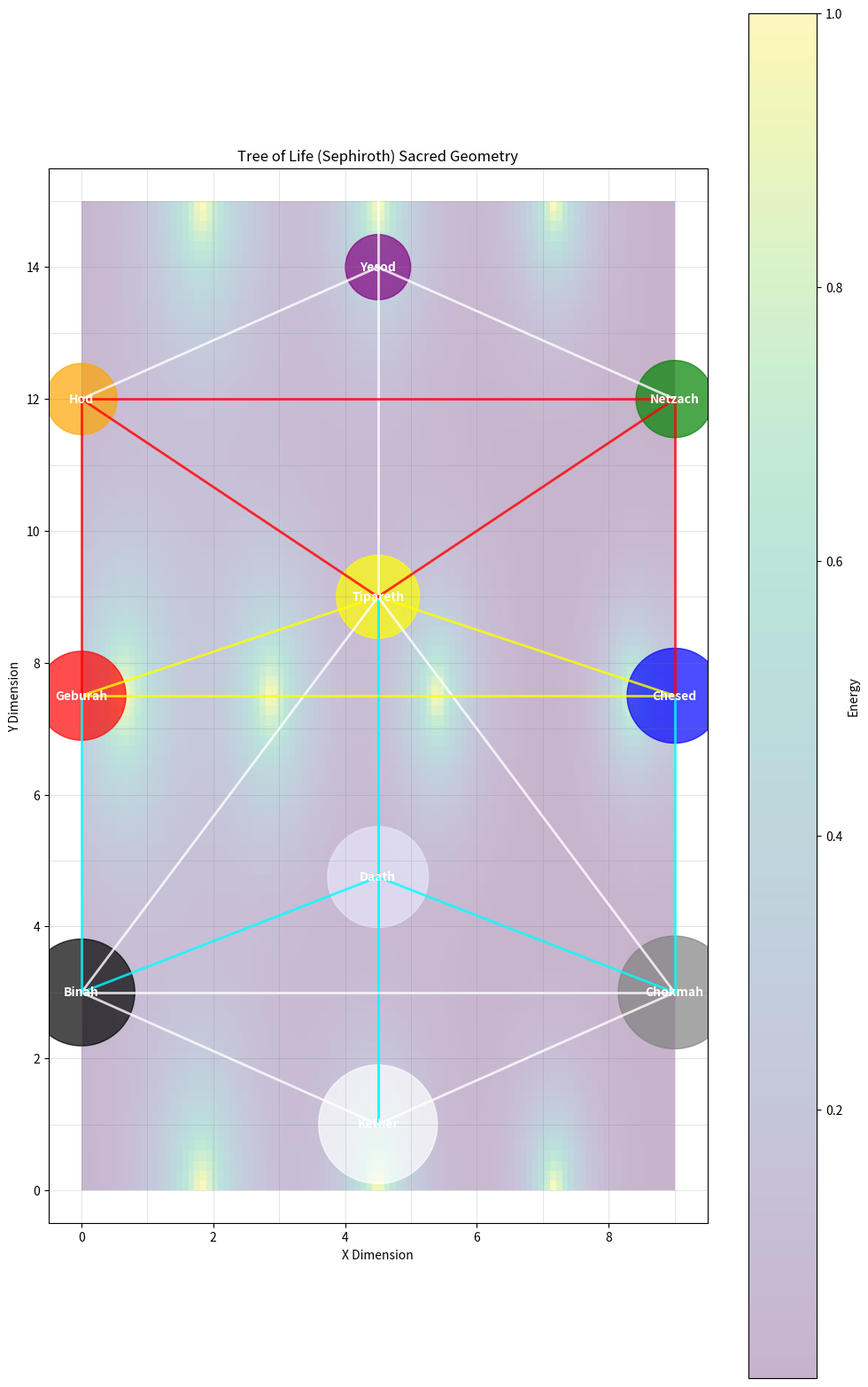
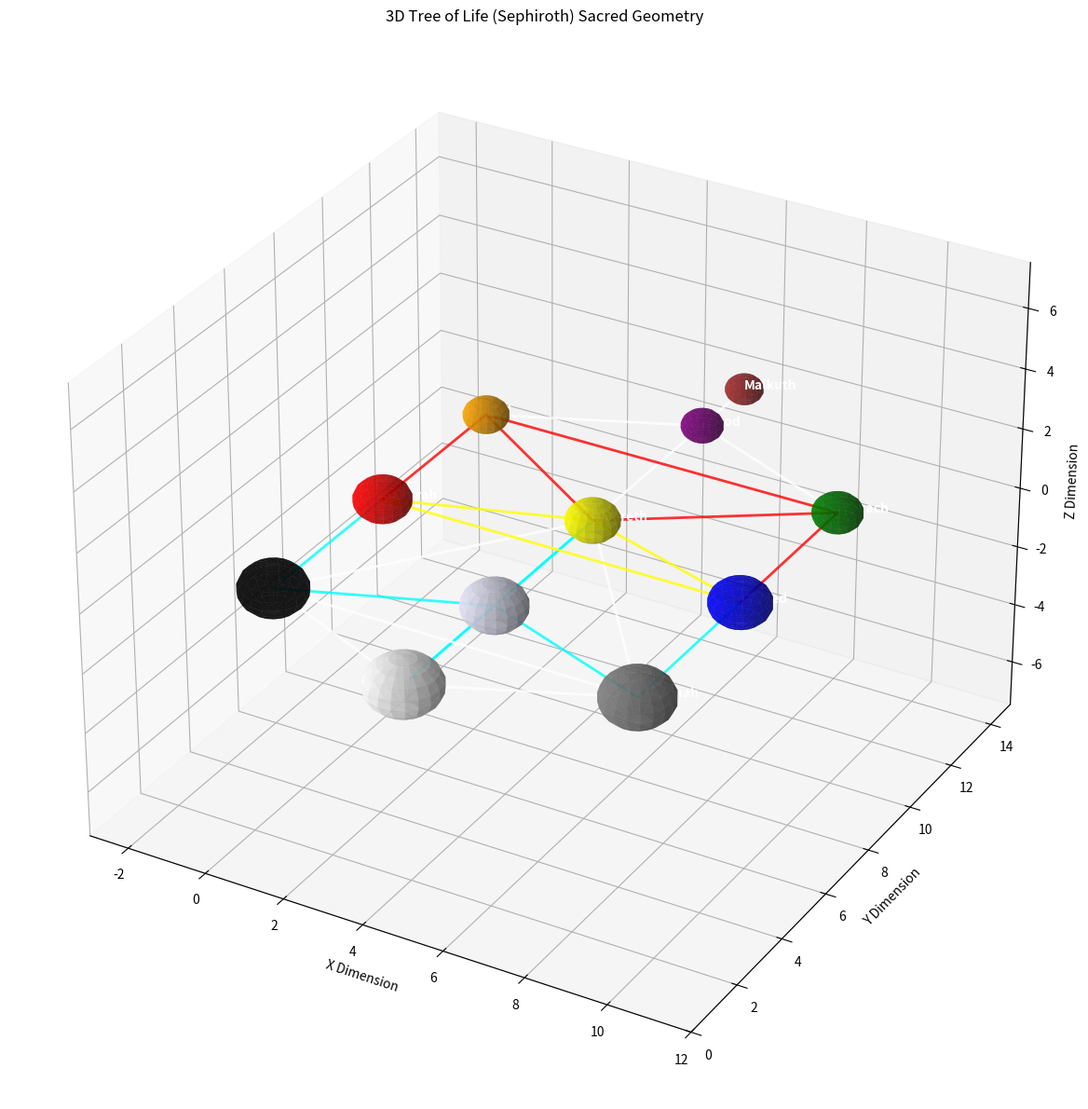

Generate these figures, in order, with matplotlib:
"""
Tree of Life (Sephiroth) Module

This module implements the sacred geometry pattern of the Tree of Life (Sephiroth)
with precise geometric proportions based on a 9×15 grid.

Key functions:
- Generate precise Tree of Life geometry with correct proportions
- Calculate energy distribution and flow along paths
- Establish relationships between Sephiroth nodes
- Create visualization with proper symmetry and dimensions
"""

import numpy as np
import matplotlib.pyplot as plt
from typing import Dict, List, Tuple, Any, Optional
import matplotlib.patches as patches

# Constants for the Tree of Life grid
GRID_WIDTH = 9  # 9 cm horizontal
GRID_HEIGHT = 15  # 15 cm vertical
CENTER_X = 4.5  # Center line at 4.5 cm

# Define Sephiroth positions based on the provided measurements
SEPHIROTH_POSITIONS = {
    # Center column
    'Kether': (CENTER_X, 1),
    'Daath': (CENTER_X, 4.75),  # 3.75 down from Kether
    'Tipareth': (CENTER_X, 9),  # 4.25 down from Daath
    'Yesod': (CENTER_X, 14),  # 5 down from Tipareth
    'Malkuth': (CENTER_X, 16),  # 2 down from Yesod (outside the main grid)
    
    # Left column (4.5 from center)
    'Binah': (0, 3),  # 2 down from Kether
    'Geburah': (0, 7.5),  # 4.5 down from Binah
    'Hod': (0, 12),  # 4.5 down from Geburah
    
    # Right column (4.5 from center)
    'Chokmah': (9, 3),  # 2 down from Kether
    'Chesed': (9, 7.5),  # 4.5 down from Chokmah
    'Netzach': (9, 12),  # 4.5 down from Chesed
}

# Define the paths between Sephiroth
PATHS = [
    # Pillar paths
    ('Kether', 'Tipareth'),
    ('Tipareth', 'Yesod'),
    ('Yesod', 'Malkuth'),
    ('Kether', 'Daath'),
    ('Daath', 'Tipareth'),
    
    # Top triangle
    ('Kether', 'Binah'),
    ('Kether', 'Chokmah'),
    ('Binah', 'Chokmah'),
    
    # Middle paths
    ('Binah', 'Daath'),
    ('Chokmah', 'Daath'),
    ('Binah', 'Tipareth'),
    ('Chokmah', 'Tipareth'),
    
    # Second triangle
    ('Binah', 'Geburah'),
    ('Chokmah', 'Chesed'),
    ('Geburah', 'Chesed'),
    
    # Path from Geburah and Chesed to Tipareth
    ('Geburah', 'Tipareth'),
    ('Chesed', 'Tipareth'),
    
    # Lower triangle
    ('Geburah', 'Hod'),
    ('Chesed', 'Netzach'),
    ('Hod', 'Netzach'),
    
    # Paths to Yesod
    ('Hod', 'Yesod'),
    ('Netzach', 'Yesod'),
    
    # Additional paths
    ('Tipareth', 'Hod'),
    ('Tipareth', 'Netzach')
]

# Sephiroth traditional colors and attributes
SEPHIROTH_ATTRIBUTES = {
    'Kether': {
        'color': 'white',
        'title': 'Crown',
        'element': None,
        'planet': None,
        'energy_level': 1.0
    },
    'Chokmah': {
        'color': 'grey',
        'title': 'Wisdom',
        'element': None,
        'planet': 'Uranus',
        'energy_level': 0.95
    },
    'Binah': {
        'color': 'black',
        'title': 'Understanding',
        'element': None,
        'planet': 'Saturn',
        'energy_level': 0.9
    },
    'Daath': {
        'color': 'lavender',
        'title': 'Knowledge',
        'element': None,
        'planet': None,
        'energy_level': 0.85
    },
    'Chesed': {
        'color': 'blue',
        'title': 'Mercy',
        'element': None,
        'planet': 'Jupiter',
        'energy_level': 0.8
    },
    'Geburah': {
        'color': 'red',
        'title': 'Severity',
        'element': None,
        'planet': 'Mars',
        'energy_level': 0.75
    },
    'Tipareth': {
        'color': 'yellow',
        'title': 'Beauty',
        'element': None,
        'planet': 'Sun',
        'energy_level': 0.7
    },
    'Netzach': {
        'color': 'green',
        'title': 'Victory',
        'element': None,
        'planet': 'Venus',
        'energy_level': 0.65
    },
    'Hod': {
        'color': 'orange',
        'title': 'Glory',
        'element': None,
        'planet': 'Mercury',
        'energy_level': 0.6
    },
    'Yesod': {
        'color': 'purple',
        'title': 'Foundation',
        'element': None,
        'planet': 'Moon',
        'energy_level': 0.55
    },
    'Malkuth': {
        'color': 'brown',
        'title': 'Kingdom',
        'element': 'Earth',
        'planet': 'Earth',
        'energy_level': 0.5
    }
}

# Path colors based on the diagram
PATH_COLORS = {
    # Default for most paths
    'default': 'white',
    
    # Special path colors from the diagram
    ('Kether', 'Chokmah'): 'white',
    ('Kether', 'Binah'): 'white',
    ('Binah', 'Chokmah'): 'white',
    
    ('Kether', 'Tipareth'): 'cyan',
    ('Kether', 'Daath'): 'cyan',
    ('Daath', 'Tipareth'): 'cyan',
    ('Binah', 'Daath'): 'cyan',
    ('Chokmah', 'Daath'): 'cyan',
    
    ('Binah', 'Geburah'): 'cyan',
    ('Geburah', 'Chesed'): 'yellow',
    ('Chokmah', 'Chesed'): 'cyan',
    
    ('Geburah', 'Tipareth'): 'yellow',
    ('Chesed', 'Tipareth'): 'yellow',
    
    ('Geburah', 'Hod'): 'red',
    ('Tipareth', 'Hod'): 'red',
    ('Tipareth', 'Netzach'): 'red',
    ('Chesed', 'Netzach'): 'red',
    ('Hod', 'Netzach'): 'red',
    
    ('Hod', 'Yesod'): 'white',
    ('Netzach', 'Yesod'): 'white',
    ('Tipareth', 'Yesod'): 'white',
    ('Yesod', 'Malkuth'): 'white'
}

def generate_tree_of_life(resolution: int = 100) -> Dict[str, Any]:
    """
    Generate a Tree of Life (Sephiroth) structure with precise geometric proportions.
    
    Args:
        resolution: The resolution of the generated grid
        
    Returns:
        Dictionary containing the tree geometry and calculated properties
    """
    # Create a grid with the specified dimensions
    x = np.linspace(0, GRID_WIDTH, resolution)
    y = np.linspace(0, GRID_HEIGHT, resolution)
    X, Y = np.meshgrid(x, y)
    
    # Initialize the energy field
    energy_field = np.zeros((resolution, resolution))
    
    # Create a dictionary to store Sephiroth nodes and properties
    sephiroth = {}
    
    # Generate each Sephirah node with its properties
    for name, pos in SEPHIROTH_POSITIONS.items():
        # Scale grid positions to the resolution
        grid_x = int(pos[0] / GRID_WIDTH * (resolution - 1))
        grid_y = int(pos[1] / GRID_HEIGHT * (resolution - 1))
        
        # Create a radial energy field around this Sephirah
        # Radius is proportional to the energy level of the Sephirah
        radius = SEPHIROTH_ATTRIBUTES[name]['energy_level'] * min(GRID_WIDTH, GRID_HEIGHT) / 10
        
        # Calculate distance from this Sephirah to all points in the grid
        distances = np.sqrt((X - pos[0])**2 + (Y - pos[1])**2)
        
        # Create an energy field based on the distance (exponential decay)
        sephirah_energy = np.exp(-distances / radius)
        
        # Add this Sephirah's energy to the overall field
        energy_field += sephirah_energy
        
        # Store Sephirah properties
        sephiroth[name] = {
            'position': pos,
            'grid_position': (grid_x, grid_y),
            'radius': radius,
            'energy': SEPHIROTH_ATTRIBUTES[name]['energy_level'],
            'color': SEPHIROTH_ATTRIBUTES[name]['color'],
            'title': SEPHIROTH_ATTRIBUTES[name]['title']
        }
    
    # Normalize energy field
    if np.max(energy_field) > 0:
        energy_field = energy_field / np.max(energy_field)
    
    # Calculate paths and their properties
    path_data = []
    
    for start, end in PATHS:
        start_pos = SEPHIROTH_POSITIONS[start]
        end_pos = SEPHIROTH_POSITIONS[end]
        
        # Get the path color
        if (start, end) in PATH_COLORS:
            color = PATH_COLORS[(start, end)]
        elif (end, start) in PATH_COLORS:
            color = PATH_COLORS[(end, start)]
        else:
            color = PATH_COLORS['default']
        
        # Calculate path properties
        path_length = np.sqrt((end_pos[0] - start_pos[0])**2 + (end_pos[1] - start_pos[1])**2)
        
        # Calculate energy flow along this path
        start_energy = SEPHIROTH_ATTRIBUTES[start]['energy_level']
        end_energy = SEPHIROTH_ATTRIBUTES[end]['energy_level']
        energy_flow = start_energy - end_energy
        
        path_data.append({
            'start': start,
            'end': end,
            'start_pos': start_pos,
            'end_pos': end_pos,
            'length': path_length,
            'energy_flow': energy_flow,
            'color': color
        })
    
    return {
        'sephiroth': sephiroth,
        'paths': path_data,
        'energy_field': energy_field,
        'grid_x': X,
        'grid_y': Y
    }

def calculate_sephiroth_relationships(tree_data: Dict[str, Any]) -> Dict[str, Any]:
    """
    Calculate relationships and energy flows between Sephiroth.
    
    Args:
        tree_data: Tree of Life data from generate_tree_of_life()
        
    Returns:
        Dictionary with relationship data
    """
    sephiroth = tree_data['sephiroth']
    paths = tree_data['paths']
    
    # Calculate direct connections for each Sephirah
    connections = {name: [] for name in sephiroth.keys()}
    for path in paths:
        connections[path['start']].append(path['end'])
        connections[path['end']].append(path['start'])
    
    # Calculate resonance between pairs of Sephiroth
    resonance = {}
    for name1 in sephiroth.keys():
        for name2 in sephiroth.keys():
            if name1 != name2:
                # Positions
                pos1 = SEPHIROTH_POSITIONS[name1]
                pos2 = SEPHIROTH_POSITIONS[name2]
                
                # Calculate distance
                distance = np.sqrt((pos2[0] - pos1[0])**2 + (pos2[1] - pos1[1])**2)
                
                # Calculate resonance based on distance and energy levels
                energy1 = SEPHIROTH_ATTRIBUTES[name1]['energy_level']
                energy2 = SEPHIROTH_ATTRIBUTES[name2]['energy_level']
                
                # Direct connections have stronger resonance
                connection_factor = 2.0 if name2 in connections[name1] else 1.0
                
                # Resonance formula: product of energies / distance, enhanced by direct connection
                res = (energy1 * energy2 / distance) * connection_factor
                
                resonance[(name1, name2)] = res
    
    # Calculate energy flow patterns
    pillar_flows = {
        'left': calculate_pillar_flow(['Binah', 'Geburah', 'Hod']),
        'middle': calculate_pillar_flow(['Kether', 'Daath', 'Tipareth', 'Yesod', 'Malkuth']),
        'right': calculate_pillar_flow(['Chokmah', 'Chesed', 'Netzach'])
    }
    
    # Calculate horizontal flow patterns
    horizontal_flows = {
        'top': calculate_horizontal_flow(['Binah', 'Kether', 'Chokmah']),
        'daath': calculate_horizontal_flow(['Binah', 'Daath', 'Chokmah']),
        'middle': calculate_horizontal_flow(['Geburah', 'Tipareth', 'Chesed']),
        'bottom': calculate_horizontal_flow(['Hod', 'Yesod', 'Netzach'])
    }
    
    # Calculate triangle resonances
    triangles = {
        'top': calculate_triangle_resonance(['Kether', 'Binah', 'Chokmah']),
        'second': calculate_triangle_resonance(['Binah', 'Geburah', 'Chesed', 'Chokmah']),
        'third': calculate_triangle_resonance(['Geburah', 'Hod', 'Netzach', 'Chesed']),
        'bottom': calculate_triangle_resonance(['Hod', 'Yesod', 'Netzach'])
    }
    
    return {
        'connections': connections,
        'resonance': resonance,
        'pillar_flows': pillar_flows,
        'horizontal_flows': horizontal_flows,
        'triangles': triangles
    }

def calculate_pillar_flow(sephiroth_list: List[str]) -> float:
    """
    Calculate the energy flow along a pillar.
    
    Args:
        sephiroth_list: List of Sephiroth along the pillar (from top to bottom)
        
    Returns:
        Flow strength value
    """
    if not sephiroth_list:
        return 0.0
    
    # Calculate energy gradient along the pillar
    energy_levels = [SEPHIROTH_ATTRIBUTES[s]['energy_level'] for s in sephiroth_list]
    gradient = sum([energy_levels[i] - energy_levels[i+1] for i in range(len(energy_levels)-1)])
    
    # Average energy level
    avg_energy = sum(energy_levels) / len(energy_levels)
    
    # Flow strength is proportional to gradient and average energy
    return gradient * avg_energy

def calculate_horizontal_flow(sephiroth_list: List[str]) -> float:
    """
    Calculate the energy flow along a horizontal line.
    
    Args:
        sephiroth_list: List of Sephiroth along the horizontal (from left to right)
        
    Returns:
        Flow balance value
    """
    if len(sephiroth_list) < 2:
        return 0.0
    
    # Calculate energy balance
    energy_levels = [SEPHIROTH_ATTRIBUTES[s]['energy_level'] for s in sephiroth_list]
    
    # For horizontal flows, we're more interested in balance than gradient
    if len(energy_levels) == 3:  # If there's a center point
        # Calculate how balanced the left and right sides are
        left_right_diff = abs(energy_levels[0] - energy_levels[2])
        center_avg_diff = abs(energy_levels[1] - (energy_levels[0] + energy_levels[2])/2)
        
        # Lower difference means better balance
        balance = 1.0 - (left_right_diff + center_avg_diff) / 2
    else:
        # Calculate average deviation from mean
        mean = sum(energy_levels) / len(energy_levels)
        deviation = sum([abs(e - mean) for e in energy_levels]) / len(energy_levels)
        
        # Lower deviation means better balance
        balance = 1.0 - deviation
    
    return balance

def calculate_triangle_resonance(sephiroth_list: List[str]) -> float:
    """
    Calculate the resonance within a triangle of Sephiroth.
    
    Args:
        sephiroth_list: List of Sephiroth forming the triangle
        
    Returns:
        Resonance value
    """
    if len(sephiroth_list) < 3:
        return 0.0
    
    # Calculate pairwise resonances
    total_resonance = 0.0
    pairs = 0
    
    for i in range(len(sephiroth_list)):
        for j in range(i+1, len(sephiroth_list)):
            s1 = sephiroth_list[i]
            s2 = sephiroth_list[j]
            
            # Positions
            pos1 = SEPHIROTH_POSITIONS[s1]
            pos2 = SEPHIROTH_POSITIONS[s2]
            
            # Distance
            distance = np.sqrt((pos2[0] - pos1[0])**2 + (pos2[1] - pos1[1])**2)
            
            # Energy levels
            energy1 = SEPHIROTH_ATTRIBUTES[s1]['energy_level']
            energy2 = SEPHIROTH_ATTRIBUTES[s2]['energy_level']
            
            # Resonance formula: product of energies / distance
            resonance = energy1 * energy2 / distance
            total_resonance += resonance
            pairs += 1
    
    # Average resonance across all pairs
    if pairs > 0:
        avg_resonance = total_resonance / pairs
    else:
        avg_resonance = 0.0
    
    return avg_resonance

def visualize_tree_of_life(tree_data: Dict[str, Any], 
                         show_energy: bool = False,
                         show_grid: bool = True,
                         show_labels: bool = True) -> plt.Figure:
    """
    Create a visualization of the Tree of Life pattern.
    
    Args:
        tree_data: Tree of Life data from generate_tree_of_life()
        show_energy: Whether to show energy field
        show_grid: Whether to show the grid
        show_labels: Whether to show Sephiroth labels
        
    Returns:
        matplotlib Figure object
    """
    fig, ax = plt.subplots(figsize=(12, 20))
    
    # Extract data
    sephiroth = tree_data['sephiroth']
    paths = tree_data['paths']
    
    # Show energy field if requested
    if show_energy and 'energy_field' in tree_data:
        X = tree_data['grid_x']
        Y = tree_data['grid_y']
        energy = tree_data['energy_field']
        
        im = ax.imshow(energy.T, origin='lower', extent=[0, GRID_WIDTH, 0, GRID_HEIGHT],
                      cmap='viridis', alpha=0.3, aspect='auto')
        fig.colorbar(im, ax=ax, label='Energy')
    
    # Show grid if requested
    if show_grid:
        # Add grid lines
        for i in range(GRID_WIDTH + 1):
            ax.axvline(x=i, color='gray', linestyle='-', linewidth=0.5, alpha=0.3)
        for i in range(GRID_HEIGHT + 1):
            ax.axhline(y=i, color='gray', linestyle='-', linewidth=0.5, alpha=0.3)
    
    # Draw paths
    for path in paths:
        start_pos = path['start_pos']
        end_pos = path['end_pos']
        
        ax.plot([start_pos[0], end_pos[0]], [start_pos[1], end_pos[1]], 
               color=path['color'], linewidth=2, alpha=0.8)
    
    # Draw Sephiroth nodes
    for name, data in sephiroth.items():
        pos = data['position']
        color = data['color']
        
        # Create circle
        circle = plt.Circle(pos, data['radius'], color=color, alpha=0.7)
        ax.add_patch(circle)
        
        # Add label if requested
        if show_labels:
            ax.text(pos[0], pos[1], name, ha='center', va='center', 
                   color='white', fontweight='bold', fontsize=10)
    
    # Set axis limits with a bit of padding
    ax.set_xlim(-0.5, GRID_WIDTH + 0.5)
    ax.set_ylim(-0.5, GRID_HEIGHT + 0.5)
    
    # Add title and labels
    ax.set_title('Tree of Life (Sephiroth) Sacred Geometry')
    ax.set_xlabel('X Dimension')
    ax.set_ylabel('Y Dimension')
    
    # Ensure equal aspect ratio
    ax.set_aspect('equal')
    
    return fig

def embed_tree_of_life_in_field(field_array: np.ndarray, 
                              center: Tuple[float, float, float],
                              size: float,
                              strength: float = 1.0) -> np.ndarray:
    """
    Embed the Tree of Life pattern into a 3D field array.
    
    Args:
        field_array: 3D numpy array representing the field
        center: Center coordinates of the tree (x, y, z)
        size: Scale factor for the tree
        strength: Strength of the pattern (0.0 to 1.0)
        
    Returns:
        Modified field array with embedded pattern
    """
    field_shape = field_array.shape
    
    # Create a 2D version of the tree
    tree_data = generate_tree_of_life()
    
    # Extract grid positions for easier indexing
    tree_grid_x = np.linspace(0, GRID_WIDTH, field_shape[0])
    tree_grid_y = np.linspace(0, GRID_HEIGHT, field_shape[1])
    
    # Create coordinate grids for the 3D field
    x, y, z = np.meshgrid(
        np.arange(field_shape[0]),
        np.arange(field_shape[1]),
        np.arange(field_shape[2]),
        indexing='ij'
    )
    
    # Transform grid coordinates to be centered and scaled
    cx, cy, cz = center
    tx = (x - cx) / size + GRID_WIDTH / 2
    ty = (y - cy) / size + GRID_HEIGHT / 2
    
    # Get z-plane at center for 2D embedding
    z_center = int(cz)
    if z_center < 0 or z_center >= field_shape[2]:
        z_center = field_shape[2] // 2
    
    # Create an empty pattern array
    pattern = np.zeros_like(field_array, dtype=float)
    
    # Embed Sephiroth nodes
    for name, data in tree_data['sephiroth'].items():
        pos = data['position']
        radius = data['radius'] * size
        energy = data['energy']
        
        # Calculate distance from each point to this Sephirah
        # We're creating a spherical influence around each Sephirah node
        dist = np.sqrt((tx - pos[0])**2 + (ty - pos[1])**2 + ((z - cz) / size)**2)
        
        # Create a smooth field around the Sephirah with exponential decay
        sephirah_field = energy * np.exp(-dist / (radius * 0.5))
        
        # Add to the pattern
        pattern += sephirah_field
    
    # Embed paths
    for path in tree_data['paths']:
        start_pos = path['start_pos']
        end_pos = path['end_pos']
        
        # Create a vector from start to end
        dx = end_pos[0] - start_pos[0]
        dy = end_pos[1] - start_pos[1]
        length = np.sqrt(dx**2 + dy**2)
        
        if length > 0:
            # Normalize direction
            dx /= length
            dy /= length
            
            # Calculate distance from each point to the line segment
            # Project the vector from start_pos to each point onto the path vector
            vx = tx - start_pos[0]
            vy = ty - start_pos[1]
            
            # Projection length
            proj = (vx * dx + vy * dy)
            
            # Clamp to line segment
            proj = np.clip(proj, 0, length)
            
            # Closest point on the line
            closest_x = start_pos[0] + proj * dx
            closest_y = start_pos[1] + proj * dy
            
            # Distance to the closest point
            dist_to_path = np.sqrt((tx - closest_x)**2 + (ty - closest_y)**2 + ((z - cz) / size)**2)
            
            # Create a tubular field around the path
            path_width = size * 0.1
            path_field = np.exp(-dist_to_path / path_width)
            
            # Add to the pattern with lower intensity than Sephiroth
            pattern += path_field * 0.5
    
    # Normalize pattern to [0, 1] range
    if np.max(pattern) > 0:
        pattern = pattern / np.max(pattern)
    
    # Apply pattern to field with given strength
    modified_field = field_array * (1.0 + pattern * strength)
    
    # Normalize field
    if np.max(np.abs(modified_field)) > 0:
        modified_field = modified_field / np.max(np.abs(modified_field))
    
    return modified_field

def calculate_entropy(array: np.ndarray) -> float:
    """
    Calculate the entropy of a distribution.
    
    Args:
        array: Numpy array of values
        
    Returns:
        Entropy value
    """
    # Flatten and normalize
    flat = array.flatten()
    if np.sum(flat) > 0:
        flat = flat / np.sum(flat)
    
    # Calculate entropy
    entropy = 0
    for p in flat:
        if p > 0:
            entropy -= p * np.log2(p)
    
    return entropy

def calculate_tree_of_life_metrics(tree_data: Dict[str, Any]) -> Dict[str, Any]:
    """
    Calculate various metrics and properties of the Tree of Life structure.
    
    Args:
        tree_data: Tree of Life data from generate_tree_of_life()
        
    Returns:
        Dictionary of calculated metrics
    """
    # Calculate relationships
    relationships = calculate_sephiroth_relationships(tree_data)
    
    # Calculate sacred proportions
    proportions = {}
    
    # Calculate the ratio of heights (e.g., Kether to Tipareth vs Tipareth to Yesod)
    kether_pos = SEPHIROTH_POSITIONS['Kether']
    tipareth_pos = SEPHIROTH_POSITIONS['Tipareth']
    yesod_pos = SEPHIROTH_POSITIONS['Yesod']
    
    upper_height = tipareth_pos[1] - kether_pos[1]
    lower_height = yesod_pos[1] - tipareth_pos[1]
    height_ratio = upper_height / lower_height
    
    proportions['upper_lower_height_ratio'] = height_ratio
    
    # Calculate width to height ratio
    binah_pos = SEPHIROTH_POSITIONS['Binah']
    chokmah_pos = SEPHIROTH_POSITIONS['Chokmah']
    malkuth_pos = SEPHIROTH_POSITIONS['Malkuth']
    
    width = chokmah_pos[0] - binah_pos[0]
    height = malkuth_pos[1] - kether_pos[1]
    width_height_ratio = width / height
    
    proportions['width_height_ratio'] = width_height_ratio
    
    # Calculate Golden Ratio approximations
    # The Tree of Life often embodies the golden ratio (φ ≈ 1.618)
    phi = (1 + np.sqrt(5)) / 2
    proportions['phi_approximation'] = abs(height_ratio - phi) / phi
    
    # Calculate energy distribution metrics
    energy_field = tree_data['energy_field']
    energy_metrics = {
        'mean_energy': np.mean(energy_field),
        'max_energy': np.max(energy_field),
        'energy_std': np.std(energy_field),
        'energy_entropy': calculate_entropy(energy_field)
    }
    
    # Calculate path metrics
    paths = tree_data['paths']
    
    path_metrics = {
        'total_paths': len(paths),
        'mean_path_length': np.mean([p['length'] for p in paths]),
        'total_path_length': sum([p['length'] for p in paths]),
        'mean_energy_flow': np.mean([abs(p['energy_flow']) for p in paths])
    }
    
    return {
        'relationships': relationships,
        'proportions': proportions,
        'energy_metrics': energy_metrics,
        'path_metrics': path_metrics
    }

def generate_tree_of_life_3d(resolution: int = 50) -> Dict[str, Any]:
    """
    Generate a 3D representation of the Tree of Life structure.
    
    Args:
        resolution: The resolution of the generated grid
        
    Returns:
        Dictionary containing the 3D tree geometry and calculated properties
    """
    # Create a 3D grid
    x = np.linspace(0, GRID_WIDTH, resolution)
    y = np.linspace(0, GRID_HEIGHT, resolution)
    z = np.linspace(-GRID_WIDTH/2, GRID_WIDTH/2, resolution)  # Z dimension centered at 0
    X, Y, Z = np.meshgrid(x, y, z, indexing='ij')
    
    # Initialize 3D energy field
    energy_field_3d = np.zeros((resolution, resolution, resolution))
    
    # Create a dictionary to store 3D Sephiroth nodes
    sephiroth_3d = {}
    
    # The z-coordinate for each Sephirah (centered at z=0 by default)
    z_coords = {name: 0.0 for name in SEPHIROTH_POSITIONS.keys()}
    
    # Optionally, we could position specific Sephiroth at different z-coordinates
    # to create a more complex 3D structure
    # For example, we could place Sephiroth in the three pillars at different z depths
    # z_coords['Binah'] = -GRID_WIDTH/4  # Left pillar pushed back
    # z_coords['Geburah'] = -GRID_WIDTH/4
    # z_coords['Hod'] = -GRID_WIDTH/4
    #
    # z_coords['Chokmah'] = GRID_WIDTH/4  # Right pillar pushed forward
    # z_coords['Chesed'] = GRID_WIDTH/4
    # z_coords['Netzach'] = GRID_WIDTH/4
    
    # Generate each 3D Sephirah node
    for name, pos_2d in SEPHIROTH_POSITIONS.items():
        # 3D position (x, y, z)
        pos_3d = (pos_2d[0], pos_2d[1], z_coords[name])
        
        # Create a spherical energy field around this Sephirah
        radius = SEPHIROTH_ATTRIBUTES[name]['energy_level'] * min(GRID_WIDTH, GRID_HEIGHT) / 10
        
        # Calculate distance from this Sephirah to all points in the 3D grid
        distances = np.sqrt((X - pos_3d[0])**2 + (Y - pos_3d[1])**2 + (Z - pos_3d[2])**2)
        
        # Create an energy field based on the distance (exponential decay)
        sephirah_energy = np.exp(-distances / radius)
        
        # Add this Sephirah's energy to the overall field
        energy_field_3d += sephirah_energy
        
        # Store 3D Sephirah properties
        sephiroth_3d[name] = {
            'position': pos_3d,
            'radius': radius,
            'energy': SEPHIROTH_ATTRIBUTES[name]['energy_level'],
            'color': SEPHIROTH_ATTRIBUTES[name]['color'],
            'title': SEPHIROTH_ATTRIBUTES[name]['title']
        }
    
    # Calculate 3D paths
    path_data_3d = []
    
    for start, end in PATHS:
        start_pos_2d = SEPHIROTH_POSITIONS[start]
        end_pos_2d = SEPHIROTH_POSITIONS[end]
        
        # Convert to 3D positions
        start_pos_3d = (start_pos_2d[0], start_pos_2d[1], z_coords[start])
        end_pos_3d = (end_pos_2d[0], end_pos_2d[1], z_coords[end])
        
        # Get path color
        if (start, end) in PATH_COLORS:
            color = PATH_COLORS[(start, end)]
        elif (end, start) in PATH_COLORS:
            color = PATH_COLORS[(end, start)]
        else:
            color = PATH_COLORS['default']
        
        # Calculate 3D path length
        path_length = np.sqrt(
            (end_pos_3d[0] - start_pos_3d[0])**2 + 
            (end_pos_3d[1] - start_pos_3d[1])**2 + 
            (end_pos_3d[2] - start_pos_3d[2])**2
        )
        
        # Calculate energy flow along this path
        start_energy = SEPHIROTH_ATTRIBUTES[start]['energy_level']
        end_energy = SEPHIROTH_ATTRIBUTES[end]['energy_level']
        energy_flow = start_energy - end_energy
        
        # Create tubular energy field along the path
        # Calculate direction vector
        dx = end_pos_3d[0] - start_pos_3d[0]
        dy = end_pos_3d[1] - start_pos_3d[1]
        dz = end_pos_3d[2] - start_pos_3d[2]
        
        if path_length > 0:
            # Normalize direction
            dx, dy, dz = dx/path_length, dy/path_length, dz/path_length
            
            # For every point in the grid, calculate its distance to the line segment
            # Create vectors from start point to each grid point
            vx = X - start_pos_3d[0]
            vy = Y - start_pos_3d[1]
            vz = Z - start_pos_3d[2]
            
            # Project onto the path direction
            proj = vx*dx + vy*dy + vz*dz
            
            # Clamp to the path length
            proj = np.clip(proj, 0, path_length)
            
            # Find the closest point on the path
            closest_x = start_pos_3d[0] + proj * dx
            closest_y = start_pos_3d[1] + proj * dy
            closest_z = start_pos_3d[2] + proj * dz
            
            # Calculate distance to the closest point
            dist_to_path = np.sqrt(
                (X - closest_x)**2 + 
                (Y - closest_y)**2 + 
                (Z - closest_z)**2
            )
            
            # Create tubular field around the path
            path_width = min(GRID_WIDTH, GRID_HEIGHT) / 30
            path_field = np.exp(-dist_to_path / path_width)
            
            # Add to the 3D energy field
            energy_field_3d += path_field * 0.3  # Lower intensity than Sephiroth
        
        path_data_3d.append({
            'start': start,
            'end': end,
            'start_pos': start_pos_3d,
            'end_pos': end_pos_3d,
            'length': path_length,
            'energy_flow': energy_flow,
            'color': color
        })
    
    # Normalize 3D energy field
    if np.max(energy_field_3d) > 0:
        energy_field_3d = energy_field_3d / np.max(energy_field_3d)
    
    return {
        'sephiroth': sephiroth_3d,
        'paths': path_data_3d,
        'energy_field': energy_field_3d,
        'grid_x': X,
        'grid_y': Y,
        'grid_z': Z
    }

def visualize_tree_of_life_3d(tree_data_3d: Dict[str, Any], show_labels: bool = True) -> None:
    """
    Create a 3D visualization of the Tree of Life.
    This function uses matplotlib's 3D plotting capabilities.
    
    Args:
        tree_data_3d: Tree of Life 3D data from generate_tree_of_life_3d()
        show_labels: Whether to show Sephiroth labels
    """
    # Extract 3D data
    sephiroth = tree_data_3d['sephiroth']
    paths = tree_data_3d['paths']
    
    # Create a 3D figure
    fig = plt.figure(figsize=(12, 12))
    ax = fig.add_subplot(111, projection='3d')
    
    # Draw paths as 3D lines
    for path in paths:
        start_pos = path['start_pos']
        end_pos = path['end_pos']
        
        ax.plot(
            [start_pos[0], end_pos[0]],
            [start_pos[1], end_pos[1]],
            [start_pos[2], end_pos[2]],
            color=path['color'],
            linewidth=2,
            alpha=0.8
        )
    
    # Draw Sephiroth as 3D spheres
    for name, data in sephiroth.items():
        pos = data['position']
        color = data['color']
        radius = data['radius']
        
        # Create a sphere at this position
        u, v = np.mgrid[0:2*np.pi:20j, 0:np.pi:10j]
        x = radius * np.cos(u) * np.sin(v) + pos[0]
        y = radius * np.sin(u) * np.sin(v) + pos[1]
        z = radius * np.cos(v) + pos[2]
        
        # Plot the sphere
        ax.plot_surface(x, y, z, color=color, alpha=0.7)
        
        # Add label if requested
        if show_labels:
            ax.text(
                pos[0], pos[1], pos[2],
                name,
                color='white',
                fontweight='bold',
                fontsize=10
            )
    
    # Set axis limits
    ax.set_xlim(0, GRID_WIDTH)
    ax.set_ylim(0, GRID_HEIGHT)
    ax.set_zlim(-GRID_WIDTH/2, GRID_WIDTH/2)
    
    # Add title and labels
    ax.set_title('3D Tree of Life (Sephiroth) Sacred Geometry')
    ax.set_xlabel('X Dimension')
    ax.set_ylabel('Y Dimension')
    ax.set_zlabel('Z Dimension')
    
    # Use equal aspect ratio for all axes
    # Set the aspect ratio to be equal, using the longest dimension as reference
    max_range = max(
        GRID_WIDTH,
        GRID_HEIGHT,
        GRID_WIDTH  # Z range is GRID_WIDTH
    )
    
    mid_x = GRID_WIDTH / 2
    mid_y = GRID_HEIGHT / 2
    mid_z = 0
    
    ax.set_xlim(mid_x - max_range/2, mid_x + max_range/2)
    ax.set_ylim(mid_y - max_range/2, mid_y + max_range/2)
    ax.set_zlim(mid_z - max_range/2, mid_z + max_range/2)
    
    # Show the plot
    plt.tight_layout()
    plt.show()
    
    return fig

def generate_tree_of_life_resonance_frequencies() -> Dict[str, Dict[str, float]]:
    """
    Generate resonance frequencies for the Sephiroth based on sacred ratios.
    These can be used for sound generation or harmonic analysis.
    
    Returns:
        Dictionary of Sephiroth frequencies and harmonic relationships
    """
    # Base frequency (can be adjusted based on musical preferences)
    # 432 Hz is often considered a sacred frequency
    base_frequency = 432.0  # Hz
    
    # Calculate frequencies for each Sephirah based on its energy level
    # Higher Sephiroth have higher frequencies
    frequencies = {}
    
    for name, attrs in SEPHIROTH_ATTRIBUTES.items():
        # Scale frequencies based on energy level
        # This creates a harmonic relationship between Sephiroth
        energy = attrs['energy_level']
        
        # Calculate primary frequency for this Sephirah
        # Here we're using a logarithmic scale to create octave relationships
        freq = base_frequency * (2 ** (energy - 0.5))  # Centering around base_frequency
        
        # Calculate harmonic overtones (first 5 harmonics)
        harmonics = [freq * (i + 1) for i in range(5)]
        
        frequencies[name] = {
            'primary': freq,
            'harmonics': harmonics,
            'energy_level': energy
        }
    
    # Calculate resonance between pairs of Sephiroth
    resonance = {}
    
    for name1, data1 in frequencies.items():
        resonance[name1] = {}
        
        for name2, data2 in frequencies.items():
            if name1 != name2:
                # Calculate frequency ratio
                ratio = data1['primary'] / data2['primary']
                
                # Normalize to be within octave (1.0 to 2.0)
                while ratio < 1.0:
                    ratio *= 2.0
                while ratio >= 2.0:
                    ratio /= 2.0
                
                # Calculate consonance (how "pleasing" the ratio is)
                # Simple ratios (1:1, 3:2, 4:3, etc.) are more consonant
                # Here we check how close the ratio is to common musical intervals
                intervals = {
                    1.0: "Unison",
                    1.067: "Minor Second",
                    1.125: "Major Second",
                    1.2: "Minor Third",
                    1.25: "Major Third",
                    1.333: "Perfect Fourth",
                    1.4: "Augmented Fourth/Diminished Fifth",
                    1.5: "Perfect Fifth",
                    1.6: "Minor Sixth",
                    1.667: "Major Sixth",
                    1.8: "Minor Seventh",
                    1.875: "Major Seventh",
                    2.0: "Octave"
                }
                
                # Find closest interval
                closest_interval = min(intervals.keys(), key=lambda k: abs(k - ratio))
                interval_name = intervals[closest_interval]
                interval_error = abs(closest_interval - ratio)
                
                # Calculate consonance (0.0 to 1.0, higher is more consonant)
                if closest_interval in [1.0, 1.5, 2.0]:  # Perfect consonances
                    consonance = 1.0 - interval_error * 10
                elif closest_interval in [1.25, 1.333, 1.667]:  # Imperfect consonances
                    consonance = 0.8 - interval_error * 8
                else:  # Dissonances
                    consonance = 0.5 - interval_error * 5
                
                consonance = max(0.0, min(1.0, consonance))  # Clamp to [0, 1]
                
                resonance[name1][name2] = {
                    'ratio': ratio,
                    'closest_interval': closest_interval,
                    'interval_name': interval_name,
                    'consonance': consonance
                }
    
    return {
        'frequencies': frequencies,
        'resonance': resonance
    }

# Example usage
if __name__ == "__main__":
    # Generate Tree of Life structure
    tree_data = generate_tree_of_life()
    
    # Visualize
    fig = visualize_tree_of_life(tree_data, show_energy=True, show_grid=True)
    plt.savefig('tree_of_life.png', dpi=300, bbox_inches='tight')
    
    # Calculate metrics
    metrics = calculate_tree_of_life_metrics(tree_data)
    print("\nTree of Life Metrics:")
    
    print("\nSacred Proportions:")
    for key, value in metrics['proportions'].items():
        print(f"{key}: {value:.4f}")
    
    print("\nEnergy Metrics:")
    for key, value in metrics['energy_metrics'].items():
        print(f"{key}: {value:.4f}")
    
    print("\nPath Metrics:")
    for key, value in metrics['path_metrics'].items():
        print(f"{key}: {value:.4f}")
    
    # Generate and print resonance frequencies
    frequencies = generate_tree_of_life_resonance_frequencies()
    
    print("\nSephiroth Frequencies:")
    for name, data in frequencies['frequencies'].items():
        print(f"{name}: {data['primary']:.2f} Hz")
    
    # Generate 3D version
    tree_data_3d = generate_tree_of_life_3d()
    
    # Visualize 3D
    visualize_tree_of_life_3d(tree_data_3d)
